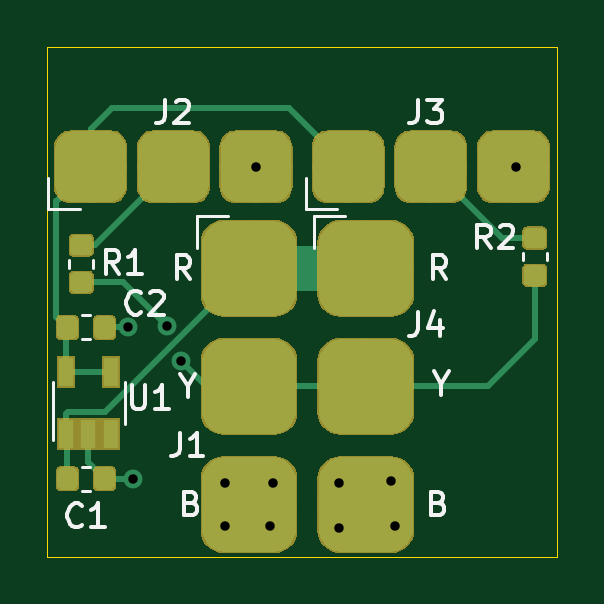
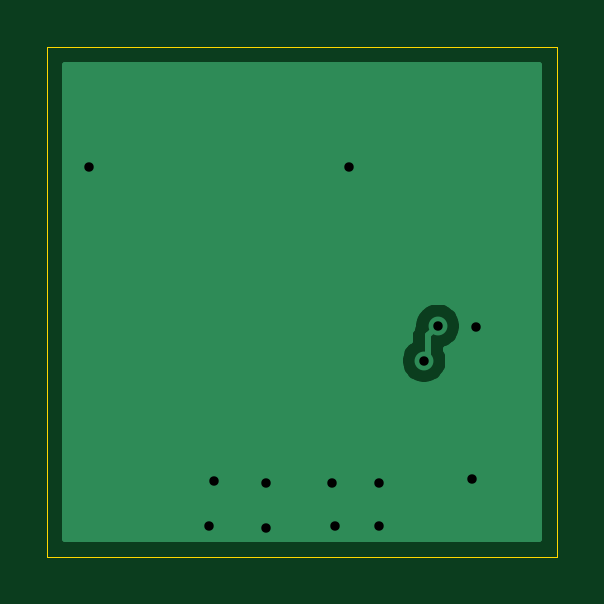
Circuit board: 11 layer files. Board 21.6 x 21.6 mm.
- bottom_copper: siot-node-temp-B_Cu.gbr (4124 bytes)
- bottom_mask: siot-node-temp-B_Mask.gbr (493 bytes)
- paste: siot-node-temp-B_Paste.gbr (488 bytes)
- bottom_silk: siot-node-temp-B_SilkS.gbr (489 bytes)
- outline: siot-node-temp-Edge_Cuts.gbr (675 bytes)
- top_copper: siot-node-temp-F_Cu.gbr (38371 bytes)
- top_mask: siot-node-temp-F_Mask.gbr (19964 bytes)
- paste: siot-node-temp-F_Paste.gbr (36097 bytes)
- top_silk: siot-node-temp-F_SilkS.gbr (7410 bytes)
- drill: siot-node-temp-NPTH.drl (275 bytes)
- drill: siot-node-temp-PTH.drl (504 bytes)

=== bottom_copper: siot-node-temp-B_Cu.gbr ===
G04 #@! TF.GenerationSoftware,KiCad,Pcbnew,5.1.4*
G04 #@! TF.CreationDate,2019-08-27T15:34:22-04:00*
G04 #@! TF.ProjectId,siot-node-temp,73696f74-2d6e-46f6-9465-2d74656d702e,rev?*
G04 #@! TF.SameCoordinates,Original*
G04 #@! TF.FileFunction,Copper,L2,Bot*
G04 #@! TF.FilePolarity,Positive*
%FSLAX46Y46*%
G04 Gerber Fmt 4.6, Leading zero omitted, Abs format (unit mm)*
G04 Created by KiCad (PCBNEW 5.1.4) date 2019-08-27 15:34:22*
%MOMM*%
%LPD*%
G04 APERTURE LIST*
%ADD10C,0.800000*%
%ADD11C,0.250000*%
%ADD12C,0.254000*%
G04 APERTURE END LIST*
D10*
X113000000Y-56600000D03*
X102000000Y-56600000D03*
X107900000Y-71800000D03*
X105500000Y-71900000D03*
X107700000Y-69900000D03*
X105500000Y-70000000D03*
X102600000Y-71800000D03*
X100700000Y-71800000D03*
X102700000Y-70000000D03*
X100700000Y-70000000D03*
X96800000Y-69800000D03*
X96600000Y-63400000D03*
X98237347Y-63337347D03*
X98812653Y-64812653D03*
D11*
X98637346Y-63737346D02*
X98637346Y-64637346D01*
X98237347Y-63337347D02*
X98637346Y-63737346D01*
X98637346Y-64637346D02*
X98812653Y-64812653D01*
D12*
G36*
X113998000Y-72348000D02*
G01*
X93932000Y-72348000D01*
X93932000Y-63235408D01*
X97202347Y-63235408D01*
X97202347Y-63439286D01*
X97242121Y-63639245D01*
X97320142Y-63827603D01*
X97433410Y-63997121D01*
X97577573Y-64141284D01*
X97747091Y-64254552D01*
X97877346Y-64308506D01*
X97877346Y-64366099D01*
X97817427Y-64510755D01*
X97777653Y-64710714D01*
X97777653Y-64914592D01*
X97817427Y-65114551D01*
X97895448Y-65302909D01*
X98008716Y-65472427D01*
X98152879Y-65616590D01*
X98322397Y-65729858D01*
X98510755Y-65807879D01*
X98710714Y-65847653D01*
X98914592Y-65847653D01*
X99114551Y-65807879D01*
X99302909Y-65729858D01*
X99472427Y-65616590D01*
X99616590Y-65472427D01*
X99729858Y-65302909D01*
X99807879Y-65114551D01*
X99847653Y-64914592D01*
X99847653Y-64710714D01*
X99807879Y-64510755D01*
X99729858Y-64322397D01*
X99616590Y-64152879D01*
X99472427Y-64008716D01*
X99397346Y-63958549D01*
X99397346Y-63774668D01*
X99401022Y-63737345D01*
X99397346Y-63700023D01*
X99397346Y-63700013D01*
X99386349Y-63588360D01*
X99342892Y-63445099D01*
X99272347Y-63313121D01*
X99272347Y-63235408D01*
X99232573Y-63035449D01*
X99154552Y-62847091D01*
X99041284Y-62677573D01*
X98897121Y-62533410D01*
X98727603Y-62420142D01*
X98539245Y-62342121D01*
X98339286Y-62302347D01*
X98135408Y-62302347D01*
X97935449Y-62342121D01*
X97747091Y-62420142D01*
X97577573Y-62533410D01*
X97433410Y-62677573D01*
X97320142Y-62847091D01*
X97242121Y-63035449D01*
X97202347Y-63235408D01*
X93932000Y-63235408D01*
X93932000Y-52282000D01*
X113998000Y-52282000D01*
X113998000Y-72348000D01*
X113998000Y-72348000D01*
G37*
X113998000Y-72348000D02*
X93932000Y-72348000D01*
X93932000Y-63235408D01*
X97202347Y-63235408D01*
X97202347Y-63439286D01*
X97242121Y-63639245D01*
X97320142Y-63827603D01*
X97433410Y-63997121D01*
X97577573Y-64141284D01*
X97747091Y-64254552D01*
X97877346Y-64308506D01*
X97877346Y-64366099D01*
X97817427Y-64510755D01*
X97777653Y-64710714D01*
X97777653Y-64914592D01*
X97817427Y-65114551D01*
X97895448Y-65302909D01*
X98008716Y-65472427D01*
X98152879Y-65616590D01*
X98322397Y-65729858D01*
X98510755Y-65807879D01*
X98710714Y-65847653D01*
X98914592Y-65847653D01*
X99114551Y-65807879D01*
X99302909Y-65729858D01*
X99472427Y-65616590D01*
X99616590Y-65472427D01*
X99729858Y-65302909D01*
X99807879Y-65114551D01*
X99847653Y-64914592D01*
X99847653Y-64710714D01*
X99807879Y-64510755D01*
X99729858Y-64322397D01*
X99616590Y-64152879D01*
X99472427Y-64008716D01*
X99397346Y-63958549D01*
X99397346Y-63774668D01*
X99401022Y-63737345D01*
X99397346Y-63700023D01*
X99397346Y-63700013D01*
X99386349Y-63588360D01*
X99342892Y-63445099D01*
X99272347Y-63313121D01*
X99272347Y-63235408D01*
X99232573Y-63035449D01*
X99154552Y-62847091D01*
X99041284Y-62677573D01*
X98897121Y-62533410D01*
X98727603Y-62420142D01*
X98539245Y-62342121D01*
X98339286Y-62302347D01*
X98135408Y-62302347D01*
X97935449Y-62342121D01*
X97747091Y-62420142D01*
X97577573Y-62533410D01*
X97433410Y-62677573D01*
X97320142Y-62847091D01*
X97242121Y-63035449D01*
X97202347Y-63235408D01*
X93932000Y-63235408D01*
X93932000Y-52282000D01*
X113998000Y-52282000D01*
X113998000Y-72348000D01*
M02*

=== bottom_mask: siot-node-temp-B_Mask.gbr ===
G04 #@! TF.GenerationSoftware,KiCad,Pcbnew,5.1.4*
G04 #@! TF.CreationDate,2019-08-27T15:34:22-04:00*
G04 #@! TF.ProjectId,siot-node-temp,73696f74-2d6e-46f6-9465-2d74656d702e,rev?*
G04 #@! TF.SameCoordinates,Original*
G04 #@! TF.FileFunction,Soldermask,Bot*
G04 #@! TF.FilePolarity,Negative*
%FSLAX46Y46*%
G04 Gerber Fmt 4.6, Leading zero omitted, Abs format (unit mm)*
G04 Created by KiCad (PCBNEW 5.1.4) date 2019-08-27 15:34:22*
%MOMM*%
%LPD*%
G04 APERTURE LIST*
G04 APERTURE END LIST*
M02*

=== paste: siot-node-temp-B_Paste.gbr ===
G04 #@! TF.GenerationSoftware,KiCad,Pcbnew,5.1.4*
G04 #@! TF.CreationDate,2019-08-27T15:34:22-04:00*
G04 #@! TF.ProjectId,siot-node-temp,73696f74-2d6e-46f6-9465-2d74656d702e,rev?*
G04 #@! TF.SameCoordinates,Original*
G04 #@! TF.FileFunction,Paste,Bot*
G04 #@! TF.FilePolarity,Positive*
%FSLAX46Y46*%
G04 Gerber Fmt 4.6, Leading zero omitted, Abs format (unit mm)*
G04 Created by KiCad (PCBNEW 5.1.4) date 2019-08-27 15:34:22*
%MOMM*%
%LPD*%
G04 APERTURE LIST*
G04 APERTURE END LIST*
M02*

=== bottom_silk: siot-node-temp-B_SilkS.gbr ===
G04 #@! TF.GenerationSoftware,KiCad,Pcbnew,5.1.4*
G04 #@! TF.CreationDate,2019-08-27T15:34:22-04:00*
G04 #@! TF.ProjectId,siot-node-temp,73696f74-2d6e-46f6-9465-2d74656d702e,rev?*
G04 #@! TF.SameCoordinates,Original*
G04 #@! TF.FileFunction,Legend,Bot*
G04 #@! TF.FilePolarity,Positive*
%FSLAX46Y46*%
G04 Gerber Fmt 4.6, Leading zero omitted, Abs format (unit mm)*
G04 Created by KiCad (PCBNEW 5.1.4) date 2019-08-27 15:34:22*
%MOMM*%
%LPD*%
G04 APERTURE LIST*
G04 APERTURE END LIST*
M02*

=== outline: siot-node-temp-Edge_Cuts.gbr ===
G04 #@! TF.GenerationSoftware,KiCad,Pcbnew,5.1.4*
G04 #@! TF.CreationDate,2019-08-27T15:34:22-04:00*
G04 #@! TF.ProjectId,siot-node-temp,73696f74-2d6e-46f6-9465-2d74656d702e,rev?*
G04 #@! TF.SameCoordinates,Original*
G04 #@! TF.FileFunction,Profile,NP*
%FSLAX46Y46*%
G04 Gerber Fmt 4.6, Leading zero omitted, Abs format (unit mm)*
G04 Created by KiCad (PCBNEW 5.1.4) date 2019-08-27 15:34:22*
%MOMM*%
%LPD*%
G04 APERTURE LIST*
%ADD10C,0.050000*%
G04 APERTURE END LIST*
D10*
X93170000Y-51520000D02*
X93170000Y-73110000D01*
X114760000Y-51520000D02*
X93170000Y-51520000D01*
X114760000Y-73110000D02*
X114760000Y-51520000D01*
X93170000Y-73110000D02*
X114760000Y-73110000D01*
M02*

=== top_copper: siot-node-temp-F_Cu.gbr (38371 bytes, source omitted) ===
=== top_mask: siot-node-temp-F_Mask.gbr (19964 bytes, source omitted) ===
=== paste: siot-node-temp-F_Paste.gbr (36097 bytes, source omitted) ===
=== top_silk: siot-node-temp-F_SilkS.gbr (7410 bytes, source omitted) ===
=== drill: siot-node-temp-NPTH.drl ===
M48
; DRILL file {KiCad 5.1.4} date Tue 27 Aug 2019 03:34:21 PM EDT
; FORMAT={-:-/ absolute / inch / decimal}
; #@! TF.CreationDate,2019-08-27T15:34:21-04:00
; #@! TF.GenerationSoftware,Kicad,Pcbnew,5.1.4
; #@! TF.FileFunction,NonPlated,1,2,NPTH
FMAT,2
INCH
%
G90
G05
T0
M30

=== drill: siot-node-temp-PTH.drl ===
M48
; DRILL file {KiCad 5.1.4} date Tue 27 Aug 2019 03:34:21 PM EDT
; FORMAT={-:-/ absolute / inch / decimal}
; #@! TF.CreationDate,2019-08-27T15:34:21-04:00
; #@! TF.GenerationSoftware,Kicad,Pcbnew,5.1.4
; #@! TF.FileFunction,Plated,1,2,PTH
FMAT,2
INCH
T1C0.0157
%
G90
G05
T1
X3.8031Y-2.4961
X3.811Y-2.748
X3.8676Y-2.4936
X3.8903Y-2.5517
X3.9646Y-2.7559
X3.9646Y-2.8268
X4.0157Y-2.2283
X4.0394Y-2.8268
X4.0433Y-2.7559
X4.1535Y-2.7559
X4.1535Y-2.8307
X4.2402Y-2.752
X4.248Y-2.8268
X4.4488Y-2.2283
T0
M30

